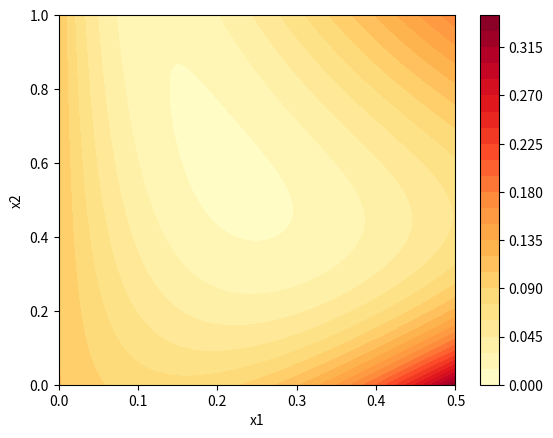

Reproduce this figure in Python.
# CHBE444: Design I, University of Maryland
# [redacted]
# E.06 NLP: Sum of Squared Residuals Function
# SciPy/Amoeba Solution and Matplotlib Plot


# Solution with SciPy/Nelder-Mead (Amoeba) Method

import numpy as np
import scipy as sci

def ssr(x,C_exp):
    x1 = x[0]
    x2 = x[1]
    sig = 1

    C = np.zeros(4)    
    C1 = 1 - 2*x1/(2-x1) * (1-x1*x2)/(1+2*x1*x2)
    C2 = 1/(1+2*x1*x2) 
    C3 = (1 - 2*x1/(2-x1) * (1-x1*x2)/(1+2*x1*x2) + 1/(1+2*x1*x2)) * (x1*x2)/(1+x1*x2)
    C4a = (1 - 2*x1/(2-x1) * (1-x1*x2)/(1+2*x1*x2) + 1/(1+2*x1*x2)) * (x1*x2)/(1+x1*x2) 
    C4b = 1/(1+2*x1*x2)

    C = [C1,C2,C3,C4a+C4b]
    
    ssr = 0
    for i in range(0,4):
        ssr += (C[i]-C_exp[i])**2/sig**2

    return ssr

C_exp = [0.84,0.80,0.16,0.88]

# Documentation for scipy.optimize.minimize is at:
# https://docs.scipy.org/doc/scipy/tutorial/optimize.html#nelder-mead-simplex-algorithm-method-nelder-mead

res = sci.optimize.minimize(ssr,[0,1],args=(C_exp),
                      method='nelder-mead',
                      options={'xatol': 1e-8,'disp': True})

print('Optimal x:',res.x)
print('Optimal z:',res.fun)



# Matplotlib Plot of Function Contours

import matplotlib.pyplot as plt

x1 = np.linspace(0,0.5,101)
x2 = np.linspace(0,1,201)
X1,X2 = np.meshgrid(x1,x2)

S = np.zeros_like(X1)
for i in range(0,np.size(S,0)):
    for j in range(0,np.size(S,1)):
        S[i,j] = ssr([X1[i,j],X2[i,j]],C_exp)

p = plt.contourf(X1,X2,S,levels=25,cmap='YlOrRd')
plt.xlabel('x1')
plt.ylabel('x2')
plt.colorbar()
plt.show()
